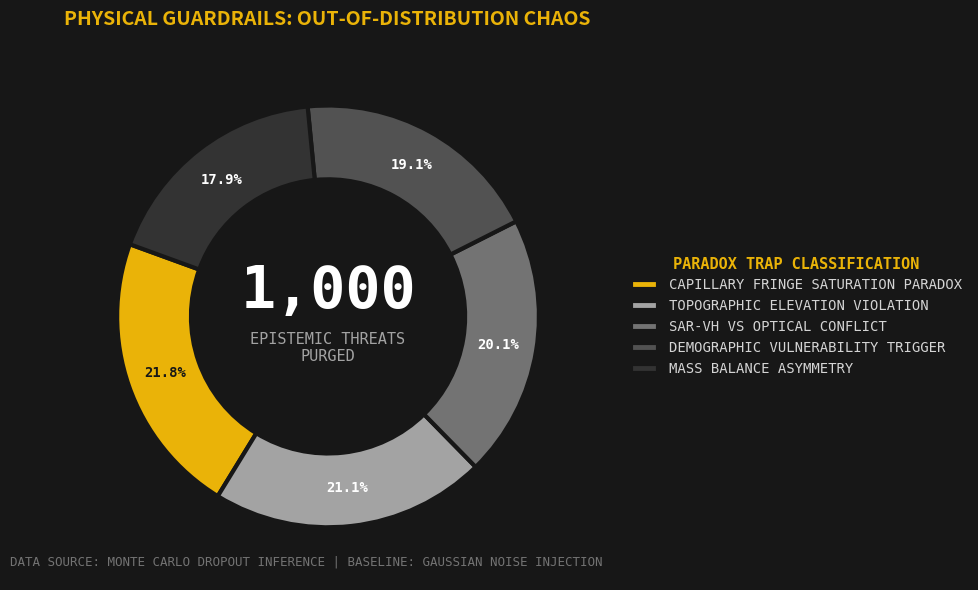

The script that saved this image:
import matplotlib.pyplot as plt

# --- 1. DATA SETUP (1,000 Trapped Epistemic Hallucinations) ---
labels = [
    'CAPILLARY FRINGE SATURATION PARADOX',
    'TOPOGRAPHIC ELEVATION VIOLATION',
    'SAR-VH VS OPTICAL CONFLICT',
    'DEMOGRAPHIC VULNERABILITY TRIGGER',
    'MASS BALANCE ASYMMETRY'
]

# The percentage breakdown of which rules caught the errors
sizes = [21.8, 21.1, 20.1, 19.1, 17.9]

# --- 2. TACTICAL THEME COLORS ---
# Highlight the most common trap in Tactical Yellow, fade the rest into deep greys
colors = ['#EAB308', '#A3A3A3', '#737373', '#525252', '#333333']

# Create the canvas
fig, ax = plt.subplots(figsize=(11, 6), facecolor='#171717')

# --- 3. RENDER THE DONUT CHART ---
# wedgeprops creates the "Donut" effect by setting a width, and adds a sleek dark border between slices
wedges, texts, autotexts = ax.pie(
    sizes, 
    colors=colors, 
    autopct='%1.1f%%',
    startangle=160,
    pctdistance=0.82,
    wedgeprops=dict(width=0.35, edgecolor='#171717', linewidth=3)
)

# Style the percentage text inside the slices
for i, autotext in enumerate(autotexts):
    # Dark text for the yellow slice, white text for the dark grey slices
    autotext.set_color('#171717' if i == 0 else '#FFFFFF')
    autotext.set_fontweight('bold')
    autotext.set_family('monospace')
    autotext.set_fontsize(10)

# --- 4. THE COMMAND CENTER HUD (Center Text) ---
# Add the massive "1,000" in the center hole of the donut
ax.text(0, 0.12, '1,000', ha='center', va='center', fontsize=42, fontweight='bold', color='#FFFFFF', family='monospace')
ax.text(0, -0.15, 'EPISTEMIC THREATS\nPURGED', ha='center', va='center', fontsize=11, color='#A3A3A3', family='monospace')

# --- 5. TACTICAL LEGEND ---
legend = ax.legend(wedges, labels, 
                   title="PARADOX TRAP CLASSIFICATION", 
                   loc="center left", 
                   bbox_to_anchor=(1.05, 0.5), 
                   frameon=False)

# Style the legend text and title
plt.setp(legend.get_texts(), color='#D4D4D4', family='monospace', fontsize=10)
plt.setp(legend.get_title(), color='#EAB308', family='monospace', fontweight='bold', fontsize=11)

# Add Title and Metadata
plt.title('PHYSICAL GUARDRAILS: OUT-OF-DISTRIBUTION CHAOS', color='#EAB308', pad=20, fontweight='bold', fontsize=14, loc='left')
plt.figtext(0.13, 0.05, "DATA SOURCE: MONTE CARLO DROPOUT INFERENCE | BASELINE: GAUSSIAN NOISE INJECTION", 
            color='#737373', fontsize=9, family='monospace')

# --- 6. EXPORT HIGH-RES IMAGE ---
plt.tight_layout()
plt.savefig('TACTICAL_DONUT_CHART.png', dpi=400, bbox_inches='tight', facecolor='#171717')
print("✅ SUCCESS: High-Resolution Tactical Donut saved as 'TACTICAL_DONUT_CHART.png'")
